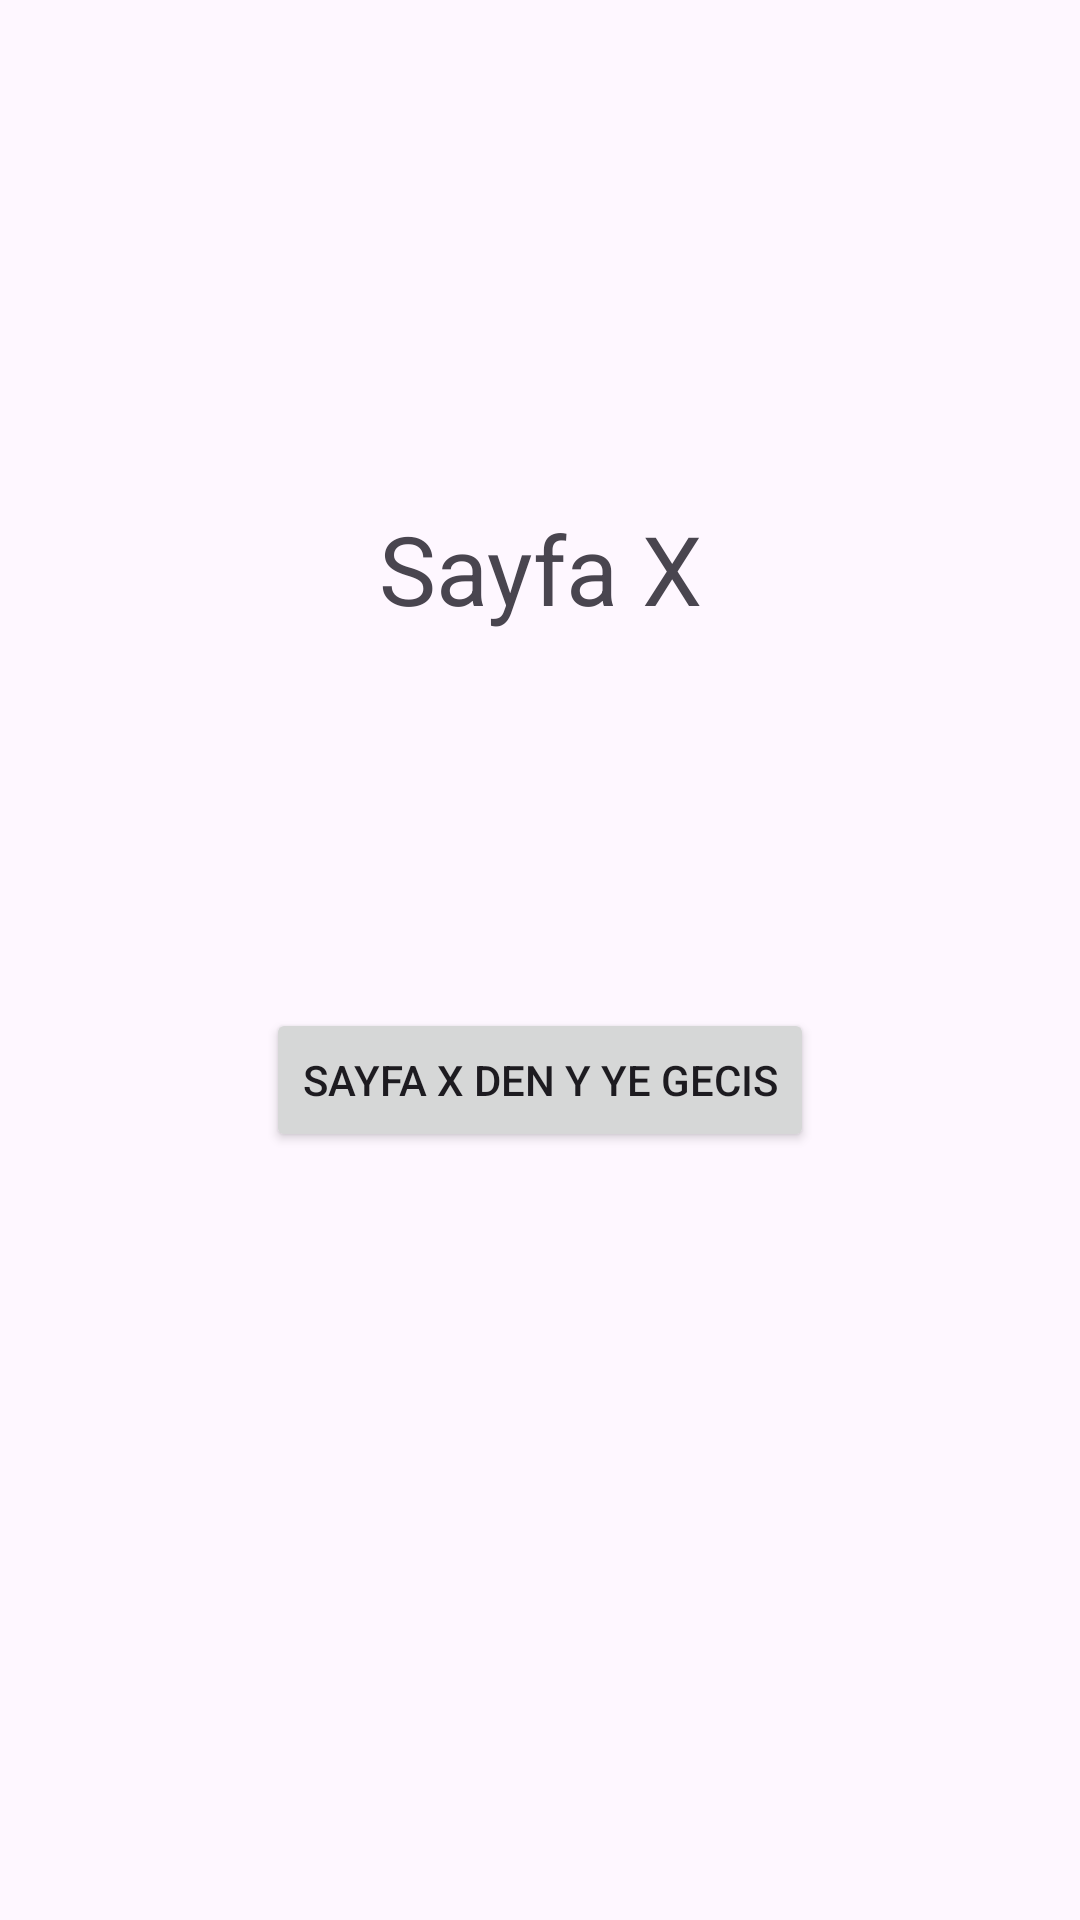

Android layout source for this screen:
<!-- AndroidManifest.xml: application theme Theme.Ödev1 -->
<!-- res/layout/fragment_sayfa_x.xml -->
<?xml version="1.0" encoding="utf-8"?>
<androidx.constraintlayout.widget.ConstraintLayout xmlns:android="http://schemas.android.com/apk/res/android"
    xmlns:app="http://schemas.android.com/apk/res-auto"
    xmlns:tools="http://schemas.android.com/tools"
    android:layout_width="match_parent"
    android:layout_height="match_parent"
    tools:context=".fragment.sayfa_xFragment">

    <TextView
        android:id="@+id/textView4"
        android:layout_width="wrap_content"
        android:layout_height="wrap_content"
        android:layout_marginTop="168dp"
        android:text="Sayfa X"
        android:textSize="32sp"
        app:layout_constraintEnd_toEndOf="parent"
        app:layout_constraintStart_toStartOf="parent"
        app:layout_constraintTop_toTopOf="parent" />

    <Button
        android:id="@+id/gecisxden_y"
        android:layout_width="wrap_content"
        android:layout_height="wrap_content"
        android:layout_marginTop="125dp"
        android:onClick="xdeny"
        android:text="Sayfa X den Y ye gecis"
        app:layout_constraintEnd_toEndOf="parent"
        app:layout_constraintHorizontal_bias="0.5"
        app:layout_constraintStart_toStartOf="parent"
        app:layout_constraintTop_toBottomOf="@+id/textView4" />
</androidx.constraintlayout.widget.ConstraintLayout>
<!-- resources referenced by this layout -->
<resources>
  <style name="Theme.Ödev1" parent="Base.Theme.Ödev1" />
  <style name="Base.Theme.Ödev1" parent="Theme.Material3.DayNight.NoActionBar">
          
          
      </style>
</resources>
